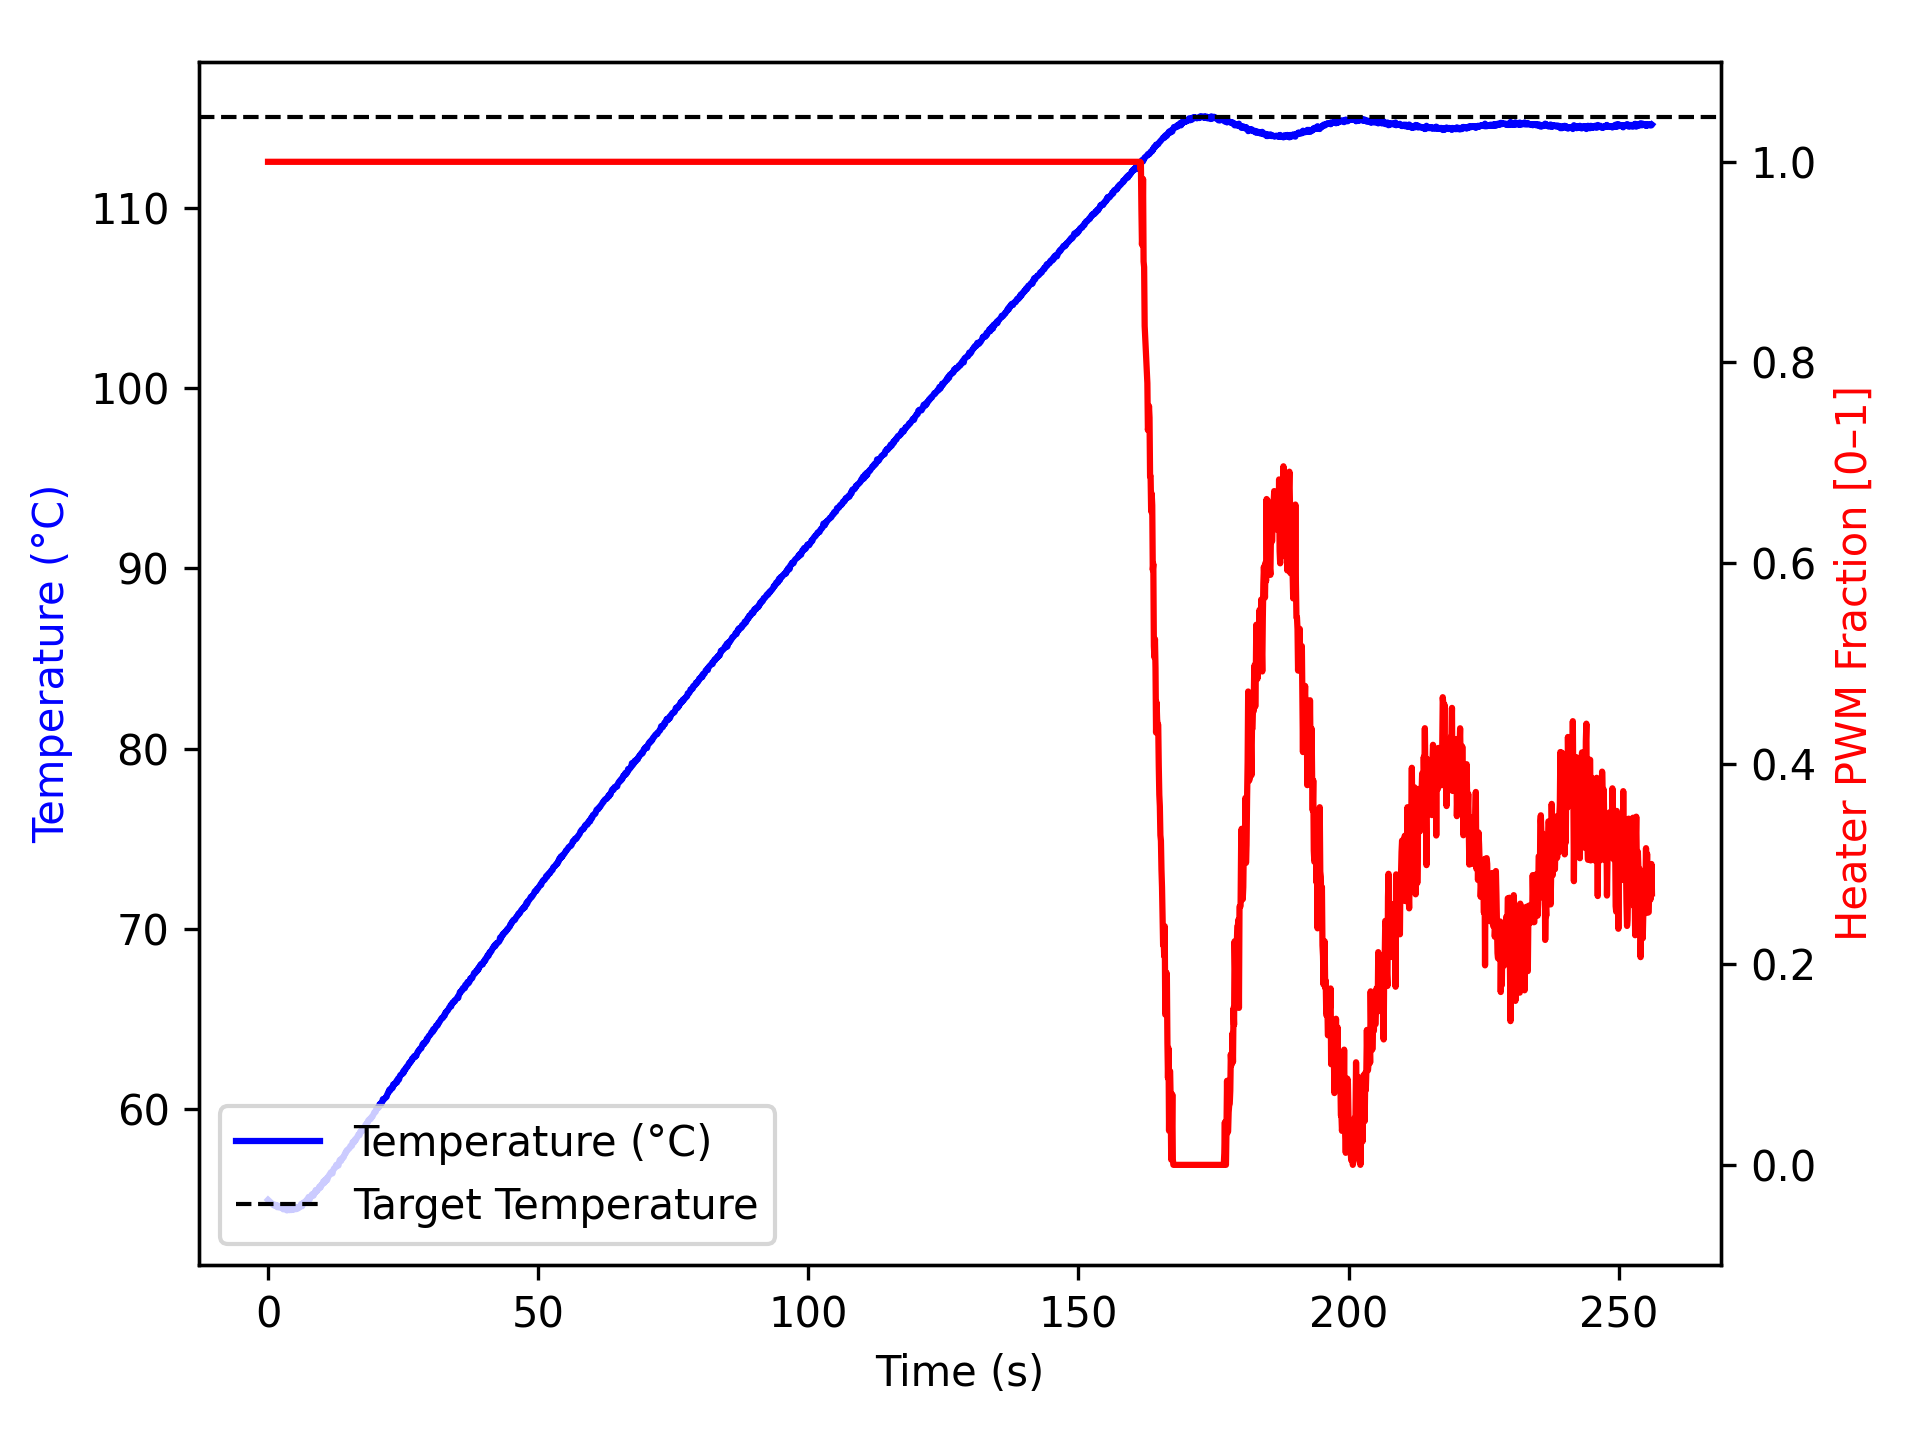

Source data for this figure (header and first rows):
time_ms, temperature, heater
2, 54.97, 1.0
1104, 54.66, 1.0
1205, 54.7, 1.0
1306, 54.7, 1.0
1406, 54.65, 1.0
1506, 54.68, 1.0
1606, 54.68, 1.0
1706, 54.56, 1.0
1807, 54.63, 1.0
1907, 54.59, 1.0
2007, 54.63, 1.0
2108, 54.55, 1.0
2208, 54.55, 1.0
2309, 54.59, 1.0
2411, 54.57, 1.0
2511, 54.55, 1.0
2611, 54.52, 1.0
2711, 54.54, 1.0
2811, 54.45, 1.0
2911, 54.5, 1.0
3011, 54.48, 1.0
3111, 54.52, 1.0
3211, 54.45, 1.0
3311, 54.48, 1.0
3411, 54.45, 1.0
3511, 54.38, 1.0
3611, 54.4, 1.0
3711, 54.45, 1.0
3812, 54.45, 1.0
3912, 54.42, 1.0
4013, 54.4, 1.0
4115, 54.45, 1.0
4216, 54.43, 1.0
4316, 54.41, 1.0
4416, 54.42, 1.0
4516, 54.55, 1.0
4616, 54.5, 1.0
4716, 54.42, 1.0
4816, 54.45, 1.0
4916, 54.5, 1.0
5016, 54.55, 1.0
5116, 54.52, 1.0
5216, 54.45, 1.0
5316, 54.55, 1.0
5416, 54.52, 1.0
5516, 54.54, 1.0
5616, 54.5, 1.0
5716, 54.57, 1.0
5817, 54.57, 1.0
5918, 54.61, 1.0
6019, 54.62, 1.0
6121, 54.74, 1.0
6222, 54.67, 1.0
6323, 54.62, 1.0
6423, 54.72, 1.0
6523, 54.82, 1.0
6623, 54.81, 1.0
6723, 54.79, 1.0
6823, 54.8, 1.0
6923, 54.84, 1.0
... 2,484 more rows
